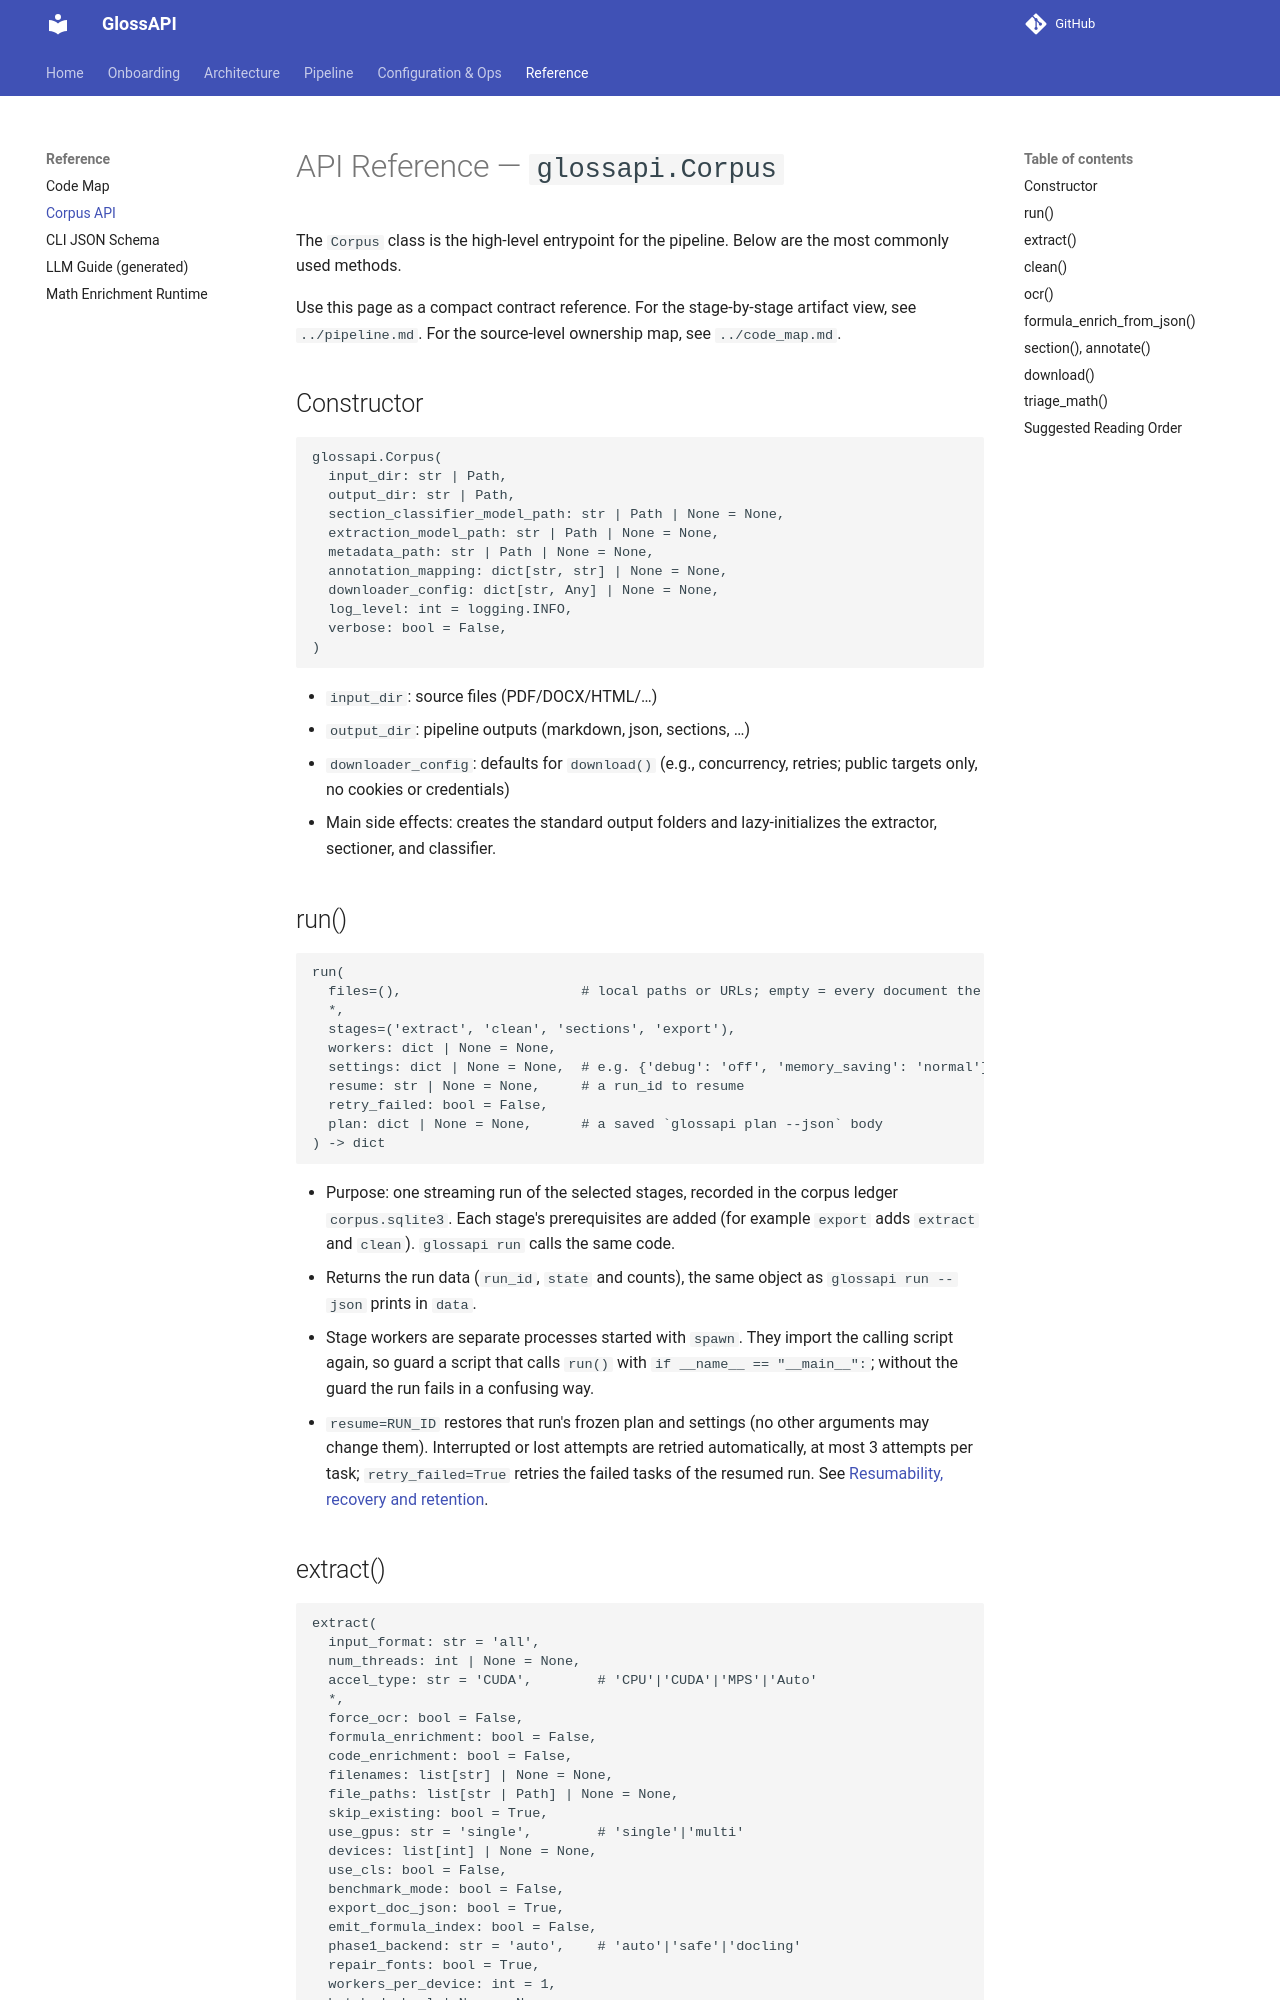

repository: eellak/glossAPI · page: api/corpus/index.html · generator: mkdocs

# API Reference — `glossapi.Corpus`

The `Corpus` class is the high‑level entrypoint for the pipeline. Below are the most commonly used methods.

Use this page as a compact contract reference. For the stage-by-stage artifact view, see `../pipeline.md`. For the source-level ownership map, see `../code_map.md`.

## Constructor

```python
glossapi.Corpus(
  input_dir: str | Path,
  output_dir: str | Path,
  section_classifier_model_path: str | Path | None = None,
  extraction_model_path: str | Path | None = None,
  metadata_path: str | Path | None = None,
  annotation_mapping: dict[str, str] | None = None,
  downloader_config: dict[str, Any] | None = None,
  log_level: int = logging.INFO,
  verbose: bool = False,
)
```

- `input_dir`: source files (PDF/DOCX/HTML/…)
- `output_dir`: pipeline outputs (markdown, json, sections, …)
- `downloader_config`: defaults for `download()` (e.g., concurrency, retries; public targets only, no cookies or credentials)
- Main side effects: creates the standard output folders and lazy-initializes the extractor, sectioner, and classifier.

## run()

```python
run(
  files=(),                      # local paths or URLs; empty = every document the corpus already knows
  *,
  stages=('extract', 'clean', 'sections', 'export'),
  workers: dict | None = None,
  settings: dict | None = None,  # e.g. {'debug': 'off', 'memory_saving': 'normal'}
  resume: str | None = None,     # a run_id to resume
  retry_failed: bool = False,
  plan: dict | None = None,      # a saved `glossapi plan --json` body
) -> dict
```

- Purpose: one streaming run of the selected stages, recorded in the corpus ledger `corpus.sqlite3`. Each stage's
  prerequisites are added (for example `export` adds `extract` and `clean`). `glossapi run` calls the same code.
- Returns the run data (`run_id`, `state` and counts), the same object as `glossapi run --json` prints in `data`.
- Stage workers are separate processes started with `spawn`. They import the calling script again, so guard a script
  that calls `run()` with `if __name__ == "__main__":`; without the guard the run fails in a confusing way.
- `resume=RUN_ID` restores that run's frozen plan and settings (no other arguments may change them). Interrupted or
  lost attempts are retried automatically, at most 3 attempts per task; `retry_failed=True` retries the failed tasks
  of the resumed run. See [Resumability, recovery and retention](../architecture/resumability_recovery_and_retention.md).
